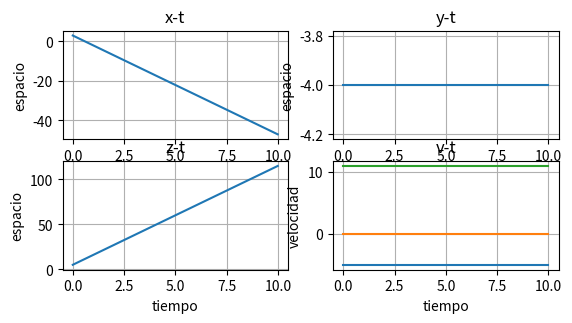

Python code for this plot:
import matplotlib.pyplot as plt
import numpy as np
h=0.01
x=3
y=-4
z=5
vx=-5
vy=0
vz=11
ax=0
ay=0
az=0
pt = np.arange(0,10,h)
px=[]
py=[]
pz=[]
pv=[]

pa=[]
for t in pt:
    x=x+vx*h
    y=y+vy*h
    z=z+vz*h
    vx=vx+ax*h
    vy=vy+ay*h
    vz=vz+az*h
    px.append(x)
    py.append(y)
    pz.append(z)
    pv.append([vx,vy,vz])
    pa.append([ax,ay,az])

plt.subplot(3,2,1)
plt.plot(pt,px)    
plt.xlabel('tiempo')
plt.ylabel('espacio')
plt.title('x-t')
plt.grid(True)

plt.subplot(3,2,2)
plt.plot(pt,py)    
plt.xlabel('tiempo')
plt.ylabel('espacio')
plt.title('y-t')
plt.grid(True)

plt.subplot(3,2,3)
plt.plot(pt,pz)    
plt.xlabel('tiempo')
plt.ylabel('espacio')
plt.title('z-t')
plt.grid(True)

plt.subplot(3,2,4)
plt.plot(pt,pv)    
plt.xlabel('tiempo')
plt.ylabel('velocidad')
plt.title('v-t')
plt.grid(True)


plt.show()
